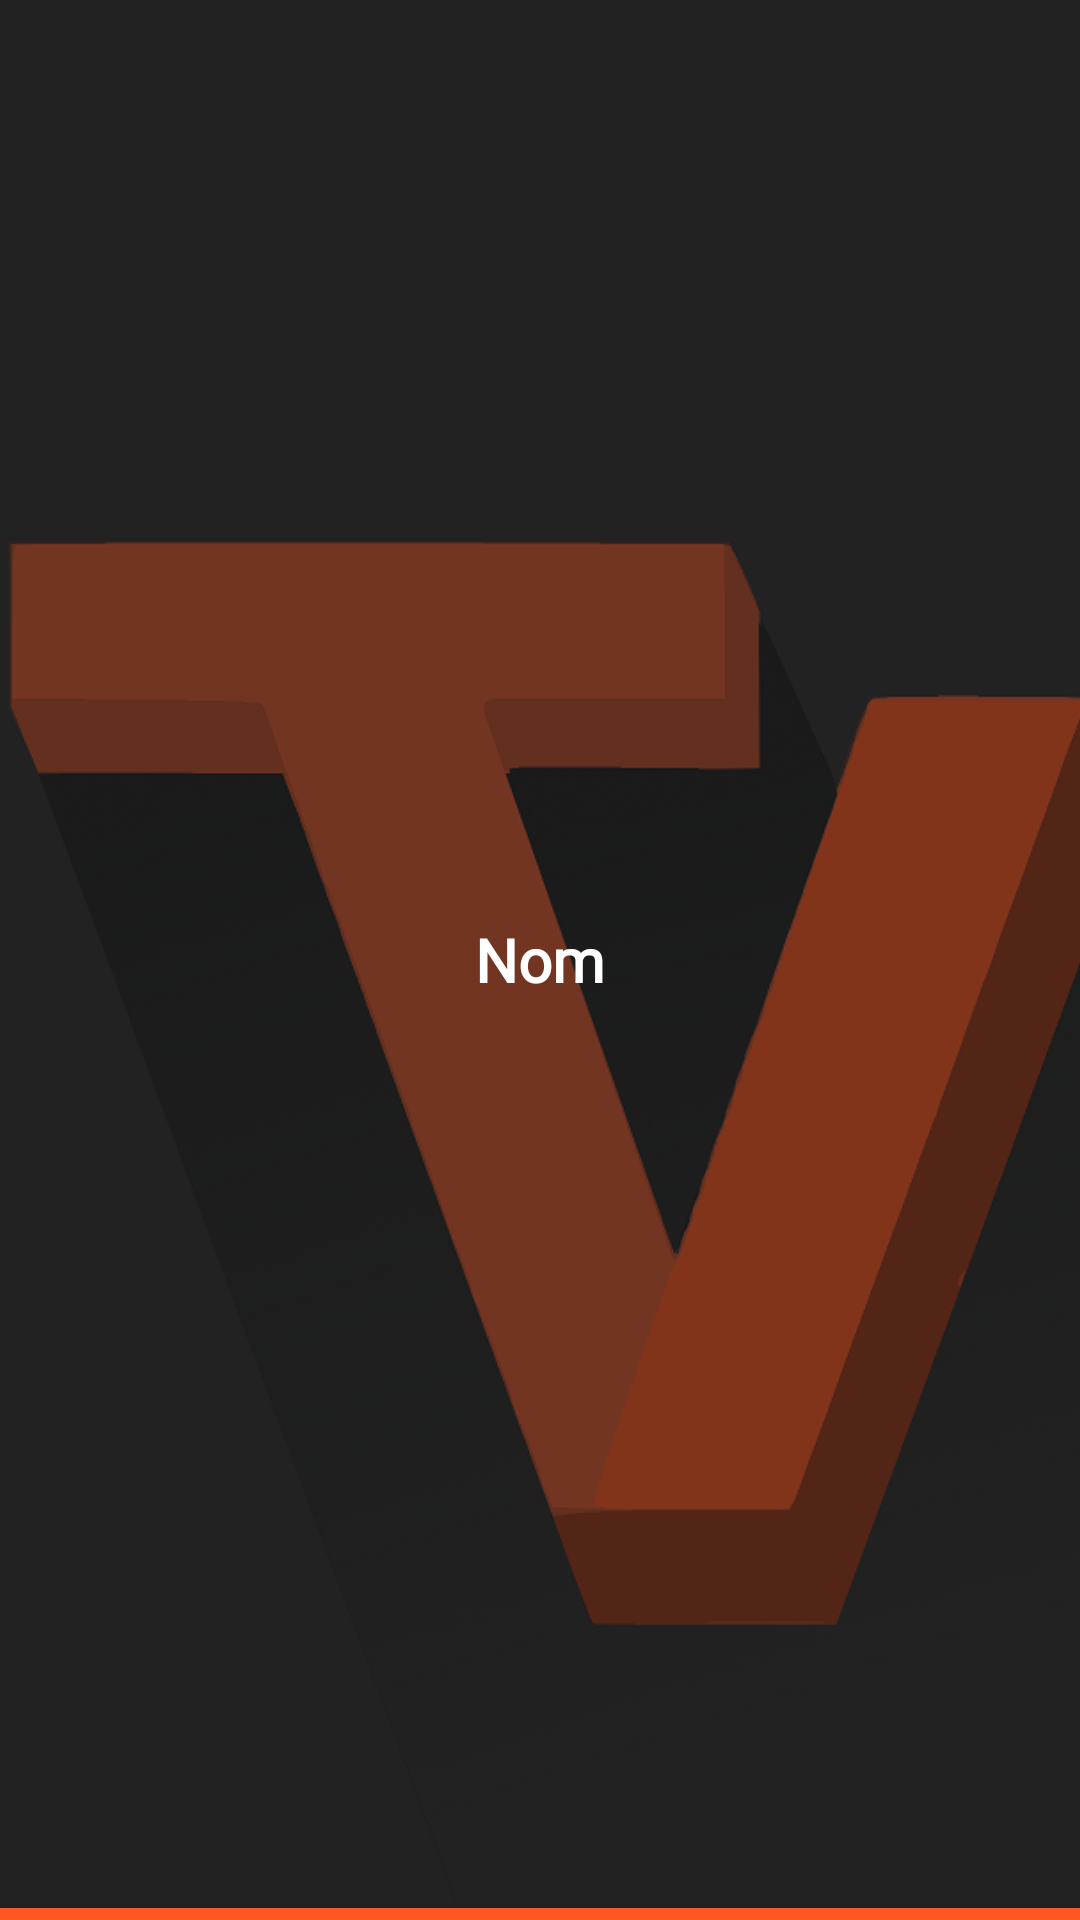

Reconstruct the res/layout file that produces this screen, plus the resources it refers to.
<!-- AndroidManifest.xml: application theme AppTheme -->
<!-- res/layout/tvshow_cell.xml -->
<?xml version="1.0" encoding="utf-8"?>
<RelativeLayout
    android:id="@+id/cellView"
    xmlns:android="http://schemas.android.com/apk/res/android"
    xmlns:app="http://schemas.android.com/apk/res-auto"
    android:layout_width="match_parent"
    android:layout_height="150dp"
    android:layout_margin="20dp"
    android:longClickable="true"
    android:gravity="center">
    <ImageView
        android:id="@+id/imageView"
        android:layout_width="fill_parent" android:layout_height="fill_parent"
        android:src="@drawable/logo" android:scaleType="centerCrop" />
    <ImageView
        android:id="@+id/imageView2"
        android:layout_width="fill_parent"
        android:layout_height="fill_parent"
        android:src="@color/tranparentGrey"
        android:scaleType="centerCrop" />
    <ImageView
        android:id="@+id/imageView3"
        android:layout_width="fill_parent"
        android:layout_height="4dp"
        android:layout_alignBottom="@+id/imageView"
        android:src="@color/colorPrimary"
        android:scaleType="centerCrop" />


    <TextView
        android:id="@+id/firstTextView"
        android:layout_width="match_parent"
        android:layout_height="match_parent"
        android:gravity="center"
        android:textStyle="bold"
        android:textColor="@color/genre"
        android:fontFamily="@font/roboto"
        android:textSize="20sp"
        android:layout_gravity="center"
        android:text="Nom" />


</RelativeLayout>
<!-- resources referenced by this layout -->
<resources>
  <color name="colorPrimary">#FF5722</color>
  <color name="genre">#FFFFFF</color>
  <color name="tranparentGrey">#86161616</color>
  <!-- drawable logo: png bitmap (drawable, 371938 bytes) -->
  <style name="AppTheme" parent="Theme.MaterialComponents.Light.NoActionBar">
          
          <item name="colorPrimary">@color/colorPrimary</item>
          <item name="colorPrimaryDark">@color/colorPrimaryDark</item>
          <item name="colorAccent">@color/colorAccent</item>
  
          
          <item name="scrimBackground">@color/mtrl_scrim_color</item>
          <item name="textAppearanceHeadline1">@style/TextAppearance.MaterialComponents.Headline1</item>
          <item name="textAppearanceHeadline2">@style/TextAppearance.MaterialComponents.Headline2</item>
          <item name="textAppearanceHeadline3">@style/TextAppearance.MaterialComponents.Headline3</item>
          <item name="textAppearanceHeadline4">@style/TextAppearance.MaterialComponents.Headline4</item>
          <item name="textAppearanceHeadline5">@style/TextAppearance.MaterialComponents.Headline5</item>
          <item name="textAppearanceHeadline6">@style/TextAppearance.MaterialComponents.Headline6</item>
          <item name="textAppearanceSubtitle1">@style/TextAppearance.MaterialComponents.Subtitle1</item>
          <item name="textAppearanceSubtitle2">@style/TextAppearance.MaterialComponents.Subtitle2</item>
          <item name="textAppearanceBody1">@style/TextAppearance.MaterialComponents.Body1</item>
          <item name="textAppearanceBody2">@style/TextAppearance.MaterialComponents.Body2</item>
          <item name="textAppearanceCaption">@style/TextAppearance.MaterialComponents.Caption</item>
          <item name="textAppearanceButton">@style/TextAppearance.MaterialComponents.Button</item>
          <item name="textAppearanceOverline">@style/TextAppearance.MaterialComponents.Overline</item>
      </style>
  <color name="colorPrimaryDark">#FF5722</color>
  <color name="colorAccent">#A02A2A</color>
</resources>
